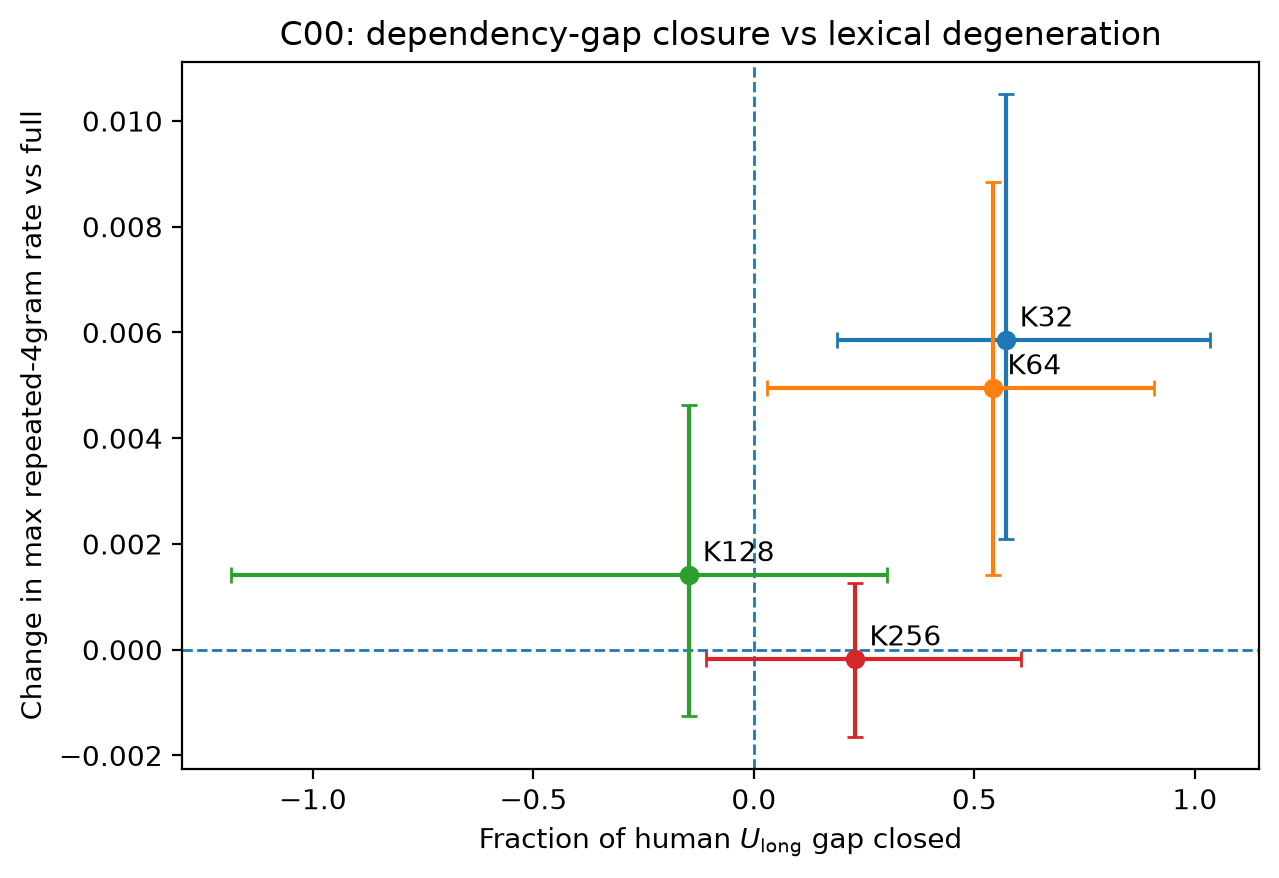

Values plotted in this chart, from the file beside it:
condition, history_cap, baseline_n, eligible_n, retention_fraction, closure, closure_ci_low, closure_ci_high, repeat4_delta, repeat4_ci_low, repeat4_ci_high, distinct4_delta, distinct4_ci_low, distinct4_ci_high, maxrep4rate_delta, maxrep4rate_ci_low, maxrep4rate_ci_high, words_delta, words_ci_low, words_ci_high
K32, 32.0, 27, 26, 0.963, 0.5712, 0.1875, 1.035, 0.07731, -0.03116, 0.19, -0.06776, -0.166, 0.0203, 0.005851, 0.002084, 0.01051, 9.704, -11.59, 26.3
K64, 64.0, 27, 22, 0.8148, 0.5434, 0.02982, 0.9076, 0.05637, -0.06146, 0.1804, -0.06175, -0.1671, 0.04051, 0.004947, 0.001421, 0.008848, -24.96, -68.7, 11.52
K128, 128.0, 27, 23, 0.8519, -0.1474, -1.185, 0.3022, 0.03751, -0.03889, 0.1119, -0.02926, -0.0836, 0.02693, 0.001411, -0.001254, 0.004636, -5.037, -28.56, 15
K256, 256.0, 27, 23, 0.8519, 0.2305, -0.1095, 0.605, -0.05811, -0.1327, 0.00595, 0.03726, -0.008636, 0.08816, -0.0001819, -0.001643, 0.00127, -16.59, -33.63, -2.963
